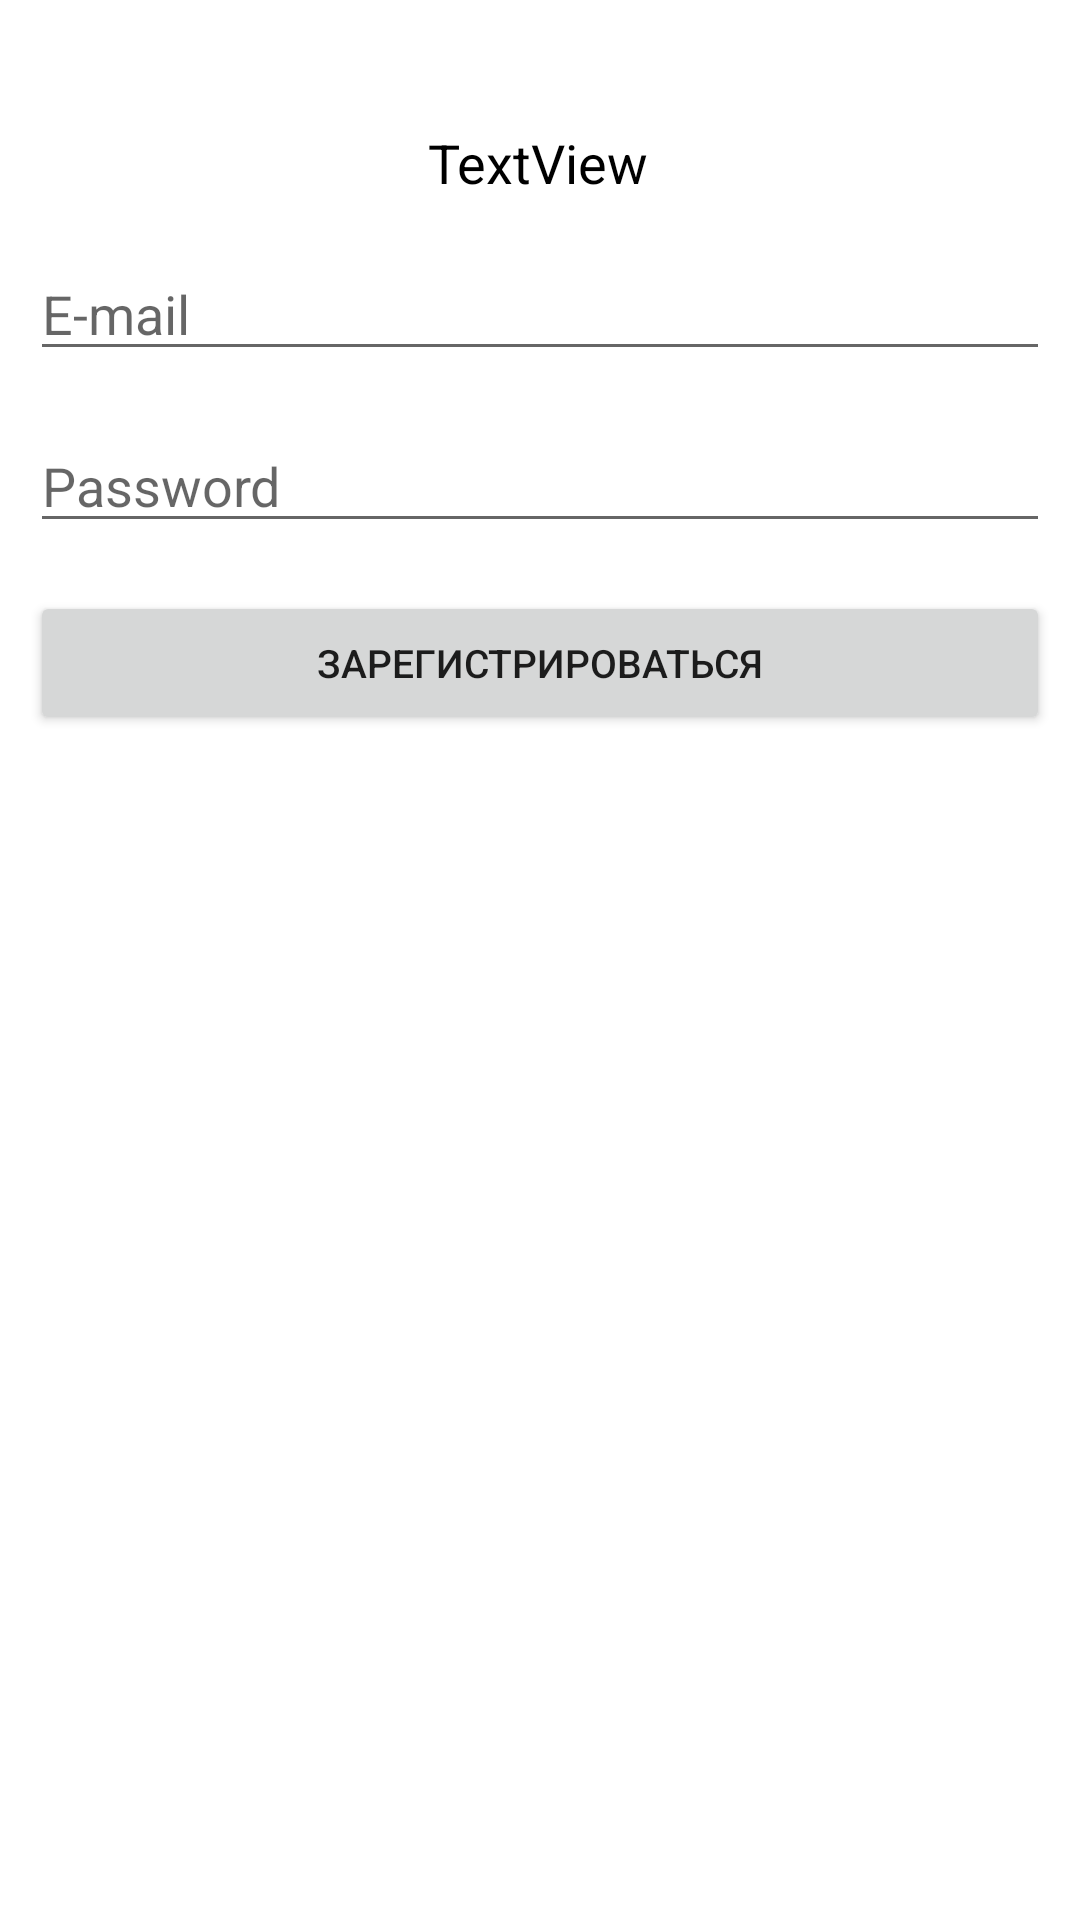

Layout XML and referenced resources for this Android screen:
<!-- AndroidManifest.xml: application theme AppTheme.NoToolBar -->
<!-- res/layout/sign_up_layout.xml -->
<?xml version="1.0" encoding="utf-8"?>
<androidx.constraintlayout.widget.ConstraintLayout xmlns:android="http://schemas.android.com/apk/res/android"
    xmlns:app="http://schemas.android.com/apk/res-auto"
    xmlns:tools="http://schemas.android.com/tools"
    android:layout_width="match_parent"
    android:layout_height="match_parent"
    android:padding="10dp">

    <TextView
        android:id="@+id/tvAlertTitle"
        android:layout_width="wrap_content"
        android:layout_height="wrap_content"
        android:layout_marginTop="32dp"
        android:text="TextView"
        android:textColor="@color/black"
        android:textSize="18sp"
        app:layout_constraintEnd_toEndOf="parent"
        app:layout_constraintHorizontal_bias="0.498"
        app:layout_constraintStart_toStartOf="parent"
        app:layout_constraintTop_toTopOf="parent" />

    <EditText
        android:id="@+id/edEmail"
        android:layout_width="0dp"
        android:layout_height="wrap_content"
        android:layout_marginTop="16dp"
        android:ems="10"
        android:hint="@string/email"
        android:inputType="textPersonName"
        app:layout_constraintEnd_toEndOf="parent"
        app:layout_constraintHorizontal_bias="0.497"
        app:layout_constraintStart_toStartOf="parent"
        app:layout_constraintTop_toBottomOf="@+id/tvAlertTitle" />

    <EditText
        android:id="@+id/edPassword"
        android:layout_width="0dp"
        android:layout_height="wrap_content"
        android:layout_marginTop="16dp"
        android:ems="10"
        android:hint="@string/password"
        android:inputType="textPassword"
        app:layout_constraintEnd_toEndOf="parent"
        app:layout_constraintHorizontal_bias="0.497"
        app:layout_constraintStart_toStartOf="parent"
        app:layout_constraintTop_toBottomOf="@+id/edEmail" />

    <Button
        android:id="@+id/buttonSignUp"
        android:layout_width="0dp"
        android:layout_height="wrap_content"
        android:layout_marginTop="16dp"
        android:text="@string/sign_up_button"
        android:textSize="13dp"
        app:layout_constraintEnd_toEndOf="@+id/edPassword"
        app:layout_constraintStart_toStartOf="@+id/edPassword"
        app:layout_constraintTop_toBottomOf="@+id/edPassword" />
</androidx.constraintlayout.widget.ConstraintLayout>
<!-- resources referenced by this layout -->
<resources>
  <color name="black">#FF000000</color>
  <string name="email">E-mail</string>
  <string name="password">Password</string>
  <string name="sign_up_button">Зарегистрироваться</string>
  <style name="AppTheme.NoToolBar" parent="Theme.MaterialComponents.DayNight.DarkActionBar">
          <item name="windowActionBar">false</item>
          <item name="windowNoTitle">true</item>
          <item name="android:windowFullscreen">true</item>
  
      </style>
</resources>
